The GitHub repository BahayHakobo/Computer_vision_palm_tree contains a labelled image folder "yolo_classification" with 3 categories: black beetle damage, healthy trees, red beetle damage. Examples follow, each with its label.

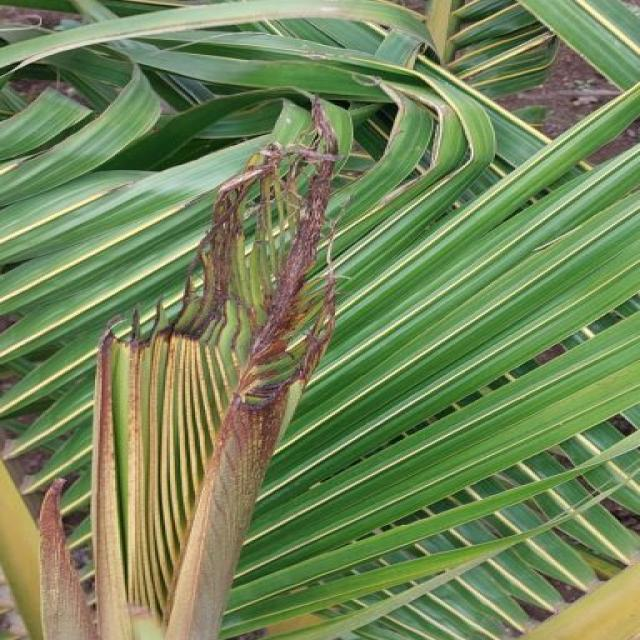
Label: black beetle damage

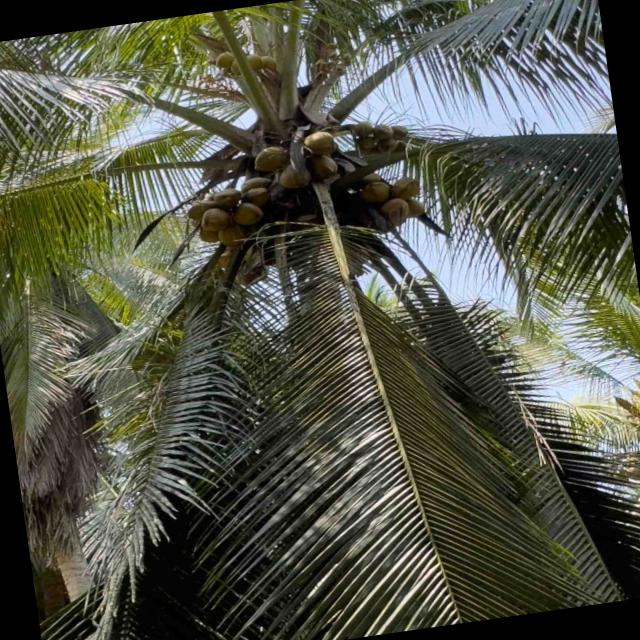
Label: healthy trees

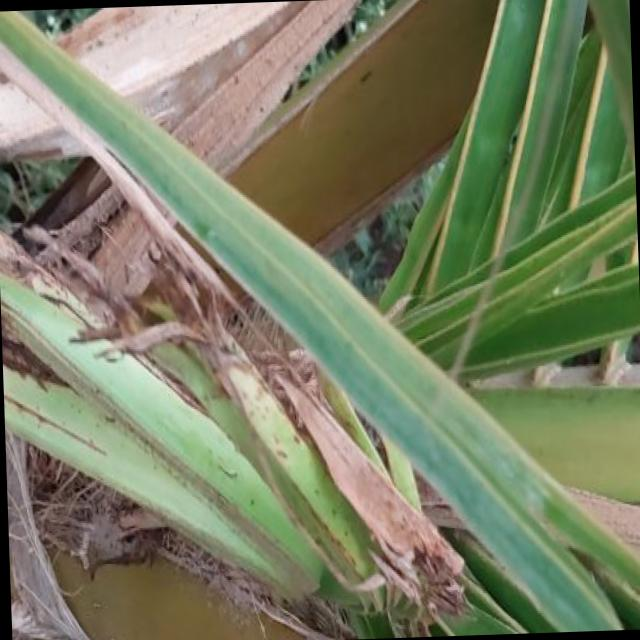
Label: black beetle damage

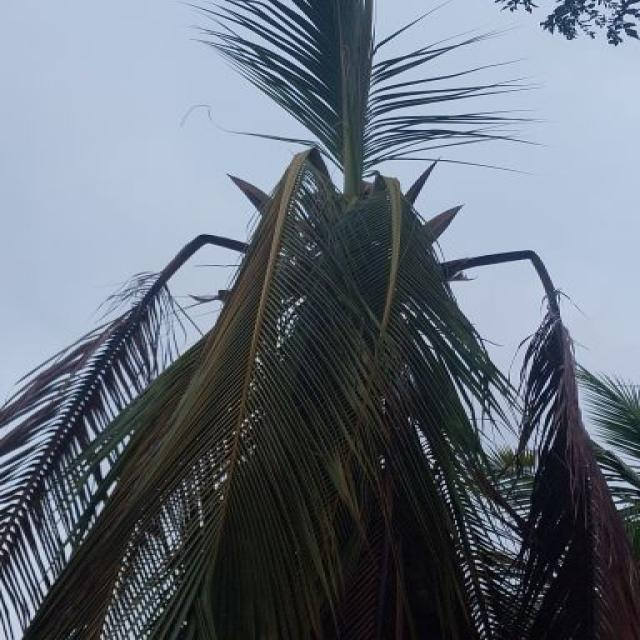
Label: red beetle damage

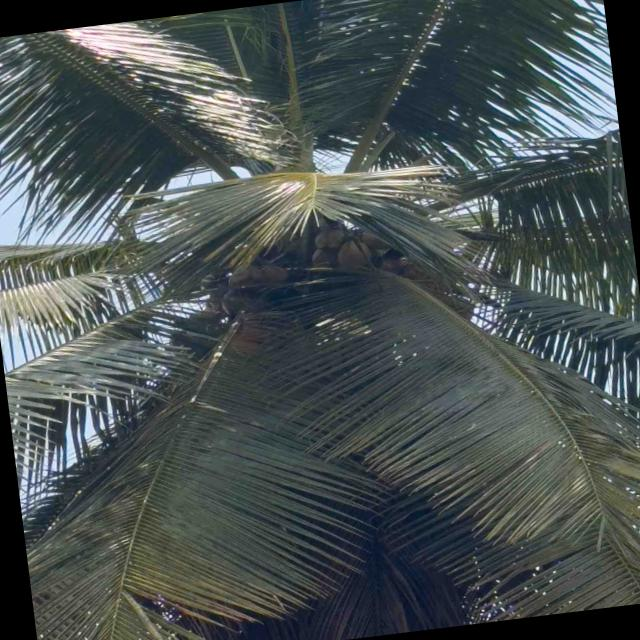
Label: healthy trees

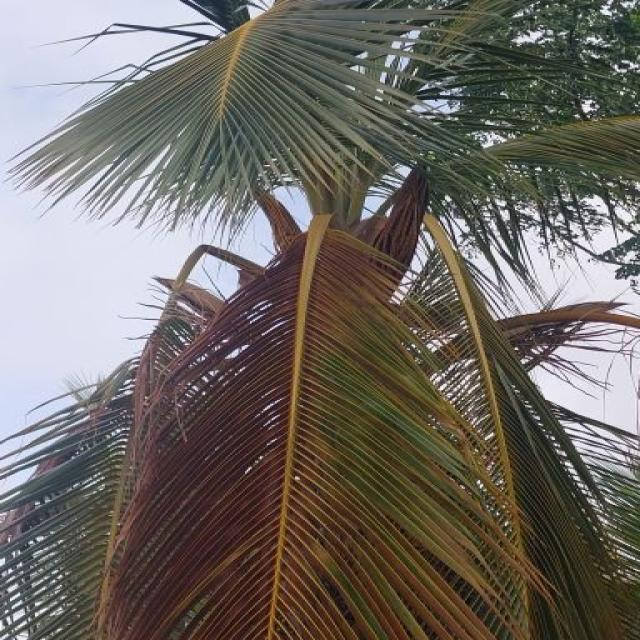
Label: red beetle damage
